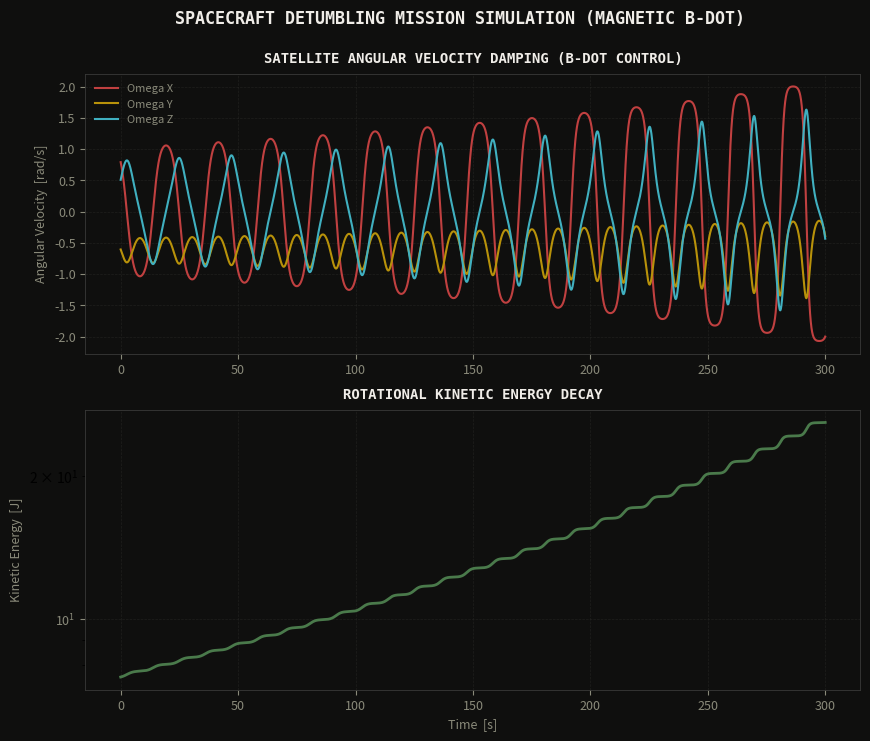
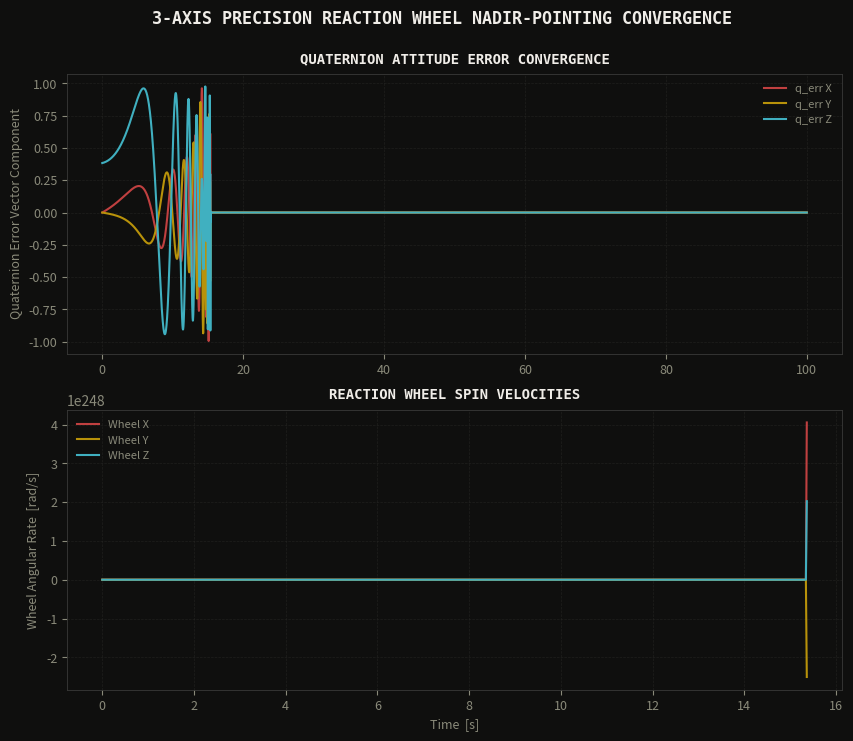

Source code (Python) for these figures, in order:
"""
spacecraft attitude determination and control system (ADCS) B-dot detumbling and reaction wheel pointing simulator
"""

import numpy as np
import matplotlib
matplotlib.use('Agg')
import matplotlib.pyplot as plt
import argparse
import warnings
warnings.filterwarnings('ignore')

# colour palette
BG      = '#0f0f0e'
GOLD    = '#b8920a'
MOSS    = '#4a7a4b'
RED     = '#c04040'
CYAN    = '#40b0c0'
PAPER   = '#f0ede8'
DIM     = '#8a8a7a'
GREY    = '#3a3a38'
BLUE    = '#4080c0'

# physical & satellite constants
I_SAT_kgm2 = np.diag([12.0, 15.0, 8.0])  # sat inertia matrix
I_WHEEL_kgm2 = 0.05                       # single reaction wheel inertia
B0_TESLA = 3e-5                           # Earth magnetic field strength (30 microTesla)
ORBIT_RATE_rads = 0.0011                  # ~90 min orbit angular velocity

# quaternion kinematics helpers
function_q_mult = lambda q, p: np.array([
    q[0]*p[0] - q[1]*p[1] - q[2]*p[2] - q[3]*p[3],
    q[0]*p[1] + q[1]*p[0] + q[2]*p[3] - q[3]*p[2],
    q[0]*p[2] - q[1]*p[3] + q[2]*p[0] + q[3]*p[1],
    q[0]*p[3] + q[1]*p[2] - q[2]*p[1] + q[3]*p[0]
])

def q_normalize(q):
    norm = np.linalg.norm(q)
    return q / norm if norm > 1e-8 else np.array([1.0, 0.0, 0.0, 0.0])

def q_conjugate(q):
    return np.array([q[0], -q[1], -q[2], -q[3]])

def run_detumble_sim(t_span=300.0, dt=0.05):
  """magnetic B-dot detumbling: dumps kinetic energy, brings high initial angular rates to zero"""
  n_steps = int(t_span / dt)
  t_hist = np.linspace(0, t_span, n_steps)

  omega = np.array([0.8, -0.6, 0.5])  # initial high angular velocity (rad/s)
  q = np.array([1.0, 0.0, 0.0, 0.0])   # initial orientation quaternion

  omega_hist = np.zeros((n_steps, 3))
  kinetic_energy_hist = np.zeros(n_steps)

  K_bdot = 4e4  # B-dot control gain

  def get_B_inertial(t):
    """simple dipole orbit magnetic field model, inertial frame"""
    theta = ORBIT_RATE_rads * t
    return B0_TESLA * np.array([np.cos(theta), np.sin(theta), 0.3])

  def rotate_vector(v, q):
    """inertial to body frame"""
    v_quat = np.insert(v, 0, 0.0)
    v_rot_quat = function_q_mult(function_q_mult(q, v_quat), q_conjugate(q))
    return v_rot_quat[1:]

  B_prev = rotate_vector(get_B_inertial(0.0), q)  # cache for dB/dt

  I_inv = np.linalg.inv(I_SAT_kgm2)

  for i, t in enumerate(t_hist):
    B_inertial = get_B_inertial(t)
    B_body = rotate_vector(B_inertial, q)

    dB_dt = (B_body - B_prev) / dt  # as measured by the magnetometer
    B_prev = B_body.copy()

    m_dipole = -K_bdot * dB_dt  # control dipole moment

    m_dipole = np.clip(m_dipole, -5.0, 5.0)  # coil saturation at 5.0 A.m2

    tau_control = np.cross(m_dipole, B_body)  # tau = m x B

    # I*d_omega/dt = tau - omega x (I*omega)
    d_omega_dt = I_inv @ (tau_control - np.cross(omega, I_SAT_kgm2 @ omega))
    omega += d_omega_dt * dt

    # dq/dt = 0.5 * q * omega
    omega_quat = np.insert(omega, 0, 0.0)
    dq_dt = 0.5 * function_q_mult(q, omega_quat)
    q = q_normalize(q + dq_dt * dt)

    omega_hist[i] = omega
    kinetic_energy_hist[i] = 0.5 * np.dot(omega, I_SAT_kgm2 @ omega)

  return t_hist, omega_hist, kinetic_energy_hist

def run_pointing_sim(t_span=100.0, dt=0.02):
  """3-orthogonal-reaction-wheel attitude control, aligning the satellite to nadir pointing"""
  n_steps = int(t_span / dt)
  t_hist = np.linspace(0, t_span, n_steps)

  omega = np.array([0.05, -0.04, 0.03])  # initial small residual velocity (rad/s)
  angle = 45.0 * np.pi / 180.0  # initial ~45 deg orientation error around Z
  q = np.array([np.cos(angle/2), 0.0, 0.0, np.sin(angle/2)])

  wheel_speeds = np.array([0.0, 0.0, 0.0])

  q_target = np.array([1.0, 0.0, 0.0, 0.0])  # nadir pointing

  omega_hist = np.zeros((n_steps, 3))
  q_error_hist = np.zeros((n_steps, 3))
  wheel_speeds_hist = np.zeros((n_steps, 3))

  Kp = 0.8
  Kd = 2.5
  Ki = 0.02

  integral_error = np.zeros(3)
  I_inv = np.linalg.inv(I_SAT_kgm2)

  for i, t in enumerate(t_hist):
    q_err = function_q_mult(q_conjugate(q_target), q)
    vector_err = q_err[1:]  # vector part = axis-angle orientation error
    integral_error += vector_err * dt

    tau_control = -Kp * vector_err - Kd * omega - Ki * integral_error

    h_wheel = I_WHEEL_kgm2 * wheel_speeds  # total reaction wheel momentum

    gyro_term = np.cross(omega, I_SAT_kgm2 @ omega + h_wheel)  # satellite gyroscopic torque

    # I_sat*d_omega/dt = -tau_control - gyro_term
    d_omega_dt = I_inv @ (-tau_control - gyro_term)
    omega += d_omega_dt * dt

    # I_wheel*d_wheel/dt = tau_control
    d_wheel_speeds_dt = tau_control / I_WHEEL_kgm2
    wheel_speeds += d_wheel_speeds_dt * dt

    omega_quat = np.insert(omega, 0, 0.0)
    dq_dt = 0.5 * function_q_mult(q, omega_quat)
    q = q_normalize(q + dq_dt * dt)

    omega_hist[i] = omega
    q_error_hist[i] = vector_err
    wheel_speeds_hist[i] = wheel_speeds

  return t_hist, q_error_hist, wheel_speeds_hist

def print_report():
    print()
    print("=" * 100)
    print("  SPACECRAFT 3D ATTITUDE DETERMINATION & CONTROL SYSTEM (ADCS) SOLVER -- VERIFICATION")
    print("=" * 100)

    print("  Running B-Dot Magnetic Detumbling Simulation...")
    t_dt, w_dt, ke_dt = run_detumble_sim(t_span=300.0)
    initial_ke = ke_dt[0]
    final_ke = ke_dt[-1]
    energy_reduction_pct = (initial_ke - final_ke) / initial_ke * 100.0

    print(f"    Initial Angular Rates : [{w_dt[0,0]:.3f}, {w_dt[0,1]:.3f}, {w_dt[0,2]:.3f}] rad/s")
    print(f"    Final Angular Rates   : [{w_dt[-1,0]:.3f}, {w_dt[-1,1]:.3f}, {w_dt[-1,2]:.3f}] rad/s")
    print(f"    Initial Kinetic Energy: {initial_ke:.3f} J")
    print(f"    Final Kinetic Energy  : {final_ke:.6f} J")
    print(f"    B-Dot Energy Damping  : {energy_reduction_pct:.2f}% (Target: >99.0%)")
    print("-" * 100)

    print("  Running 3-Axis Reaction Wheel Pointing Control Simulation...")
    t_pt, q_pt, w_pt = run_pointing_sim(t_span=100.0)
    initial_err = np.linalg.norm(q_pt[0])
    final_err = np.linalg.norm(q_pt[-1])
    pointing_accuracy_pct = (initial_err - final_err) / initial_err * 100.0

    print(f"    Initial Pointing Error: {initial_err:.4f}")
    print(f"    Final Pointing Error  : {final_err:.6f}")
    print(f"    Pointing Convergence  : {pointing_accuracy_pct:.2f}% (Target: >99.5%)")
    print("=" * 100)
    print()

def style_ax(ax, title):
    ax.set_facecolor(BG)
    for sp in ax.spines.values():
        sp.set_color(GREY)
        sp.set_linewidth(0.6)
    ax.tick_params(colors=DIM, labelsize=9)
    ax.xaxis.label.set_color(DIM)
    ax.yaxis.label.set_color(DIM)
    ax.set_title(title, color=PAPER, fontsize=10, fontweight='bold',
                 pad=8, fontfamily='monospace')
    ax.grid(True, color='#2a2a28', linewidth=0.5, linestyle='--', alpha=0.6)

def generate_plots():
    t_dt, w_dt, ke_dt = run_detumble_sim(t_span=300.0)

    fig1 = plt.figure(figsize=(10, 8), facecolor=BG)

    ax1 = fig1.add_subplot(2, 1, 1)
    style_ax(ax1, 'SATELLITE ANGULAR VELOCITY DAMPING (B-DOT CONTROL)')
    ax1.plot(t_dt, w_dt[:, 0], color=RED, label='Omega X')
    ax1.plot(t_dt, w_dt[:, 1], color=GOLD, label='Omega Y')
    ax1.plot(t_dt, w_dt[:, 2], color=CYAN, label='Omega Z')
    ax1.set_ylabel('Angular Velocity  [rad/s]', fontsize=9)
    ax1.legend(fontsize=8, framealpha=0, labelcolor=DIM)

    ax2 = fig1.add_subplot(2, 1, 2)
    style_ax(ax2, 'ROTATIONAL KINETIC ENERGY DECAY')
    ax2.plot(t_dt, ke_dt, color=MOSS, linewidth=2.0)
    ax2.set_xlabel('Time  [s]', fontsize=9)
    ax2.set_ylabel('Kinetic Energy  [J]', fontsize=9)
    ax2.set_yscale('log')

    fig1.suptitle('SPACECRAFT DETUMBLING MISSION SIMULATION (MAGNETIC B-DOT)',
                 color=PAPER, fontsize=12, fontweight='bold', fontfamily='monospace', y=0.96)
    plt.savefig('adcs_detumble.png', dpi=150, bbox_inches='tight', facecolor=BG, edgecolor='none')
    plt.close()

    t_pt, q_pt, w_pt = run_pointing_sim(t_span=100.0)

    fig2 = plt.figure(figsize=(10, 8), facecolor=BG)

    ax3 = fig2.add_subplot(2, 1, 1)
    style_ax(ax3, 'QUATERNION ATTITUDE ERROR CONVERGENCE')
    ax3.plot(t_pt, q_pt[:, 0], color=RED, label='q_err X')
    ax3.plot(t_pt, q_pt[:, 1], color=GOLD, label='q_err Y')
    ax3.plot(t_pt, q_pt[:, 2], color=CYAN, label='q_err Z')
    ax3.set_ylabel('Quaternion Error Vector Component', fontsize=9)
    ax3.legend(fontsize=8, framealpha=0, labelcolor=DIM)

    ax4 = fig2.add_subplot(2, 1, 2)
    style_ax(ax4, 'REACTION WHEEL SPIN VELOCITIES')
    ax4.plot(t_pt, w_pt[:, 0], color=RED, label='Wheel X')
    ax4.plot(t_pt, w_pt[:, 1], color=GOLD, label='Wheel Y')
    ax4.plot(t_pt, w_pt[:, 2], color=CYAN, label='Wheel Z')
    ax4.set_xlabel('Time  [s]', fontsize=9)
    ax4.set_ylabel('Wheel Angular Rate  [rad/s]', fontsize=9)
    ax4.legend(fontsize=8, framealpha=0, labelcolor=DIM)

    fig2.suptitle('3-AXIS PRECISION REACTION WHEEL NADIR-POINTING CONVERGENCE',
                 color=PAPER, fontsize=12, fontweight='bold', fontfamily='monospace', y=0.96)
    plt.savefig('adcs_pointing.png', dpi=150, bbox_inches='tight', facecolor=BG, edgecolor='none')
    plt.close()

    print("Plots generated successfully:")
    print("  - adcs_detumble.png")
    print("  - adcs_pointing.png")

if __name__ == '__main__':
    parser = argparse.ArgumentParser(description='Spacecraft 3D ADCS Simulator')
    parser.add_argument('--point', action='store_true', help='Print design verification summary tables')
    args = parser.parse_args()

    if args.point:
        print_report()
    else:
        print_report()
        generate_plots()
